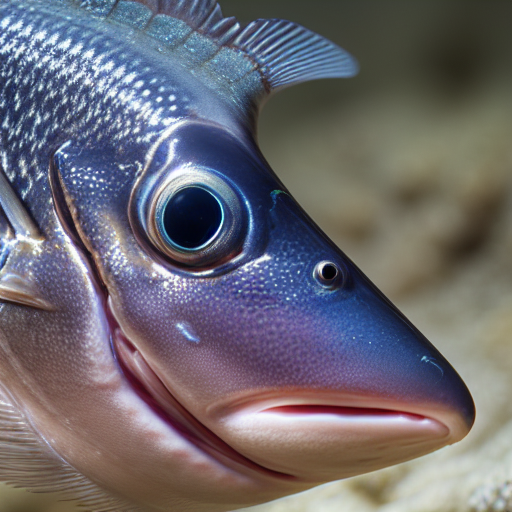
Generation parameters embedded in this image by AUTOMATIC1111 Stable Diffusion web UI or a fork of it (Forge, ...) (PNG 'parameters' text chunk):
masterpiece, best quality, an underwater "full-frame close-up photo of a fish", ("panoramic shot") high detail clothing, photorealism, hyper-realistic, concept art, unreal engine, octane render, trending on artstation, 8k, detailed face, realistic, cinematic
Negative prompt: framed, frames, collage, three legs, lowres, bad anatomy, bad hands, text, error, missing fingers, extra digit, fewer digits, cropped, worst quality, low quality, normal quality, jpeg artifacts, signature, watermark, username, blurry, artist name, cropped headshot, low quality, digital art, trending on artstation
Steps: 60, Sampler: DPM++ 2M Karras, CFG scale: 10, Seed: 3780875402, Size: 512x512, Model hash: 44bf0551